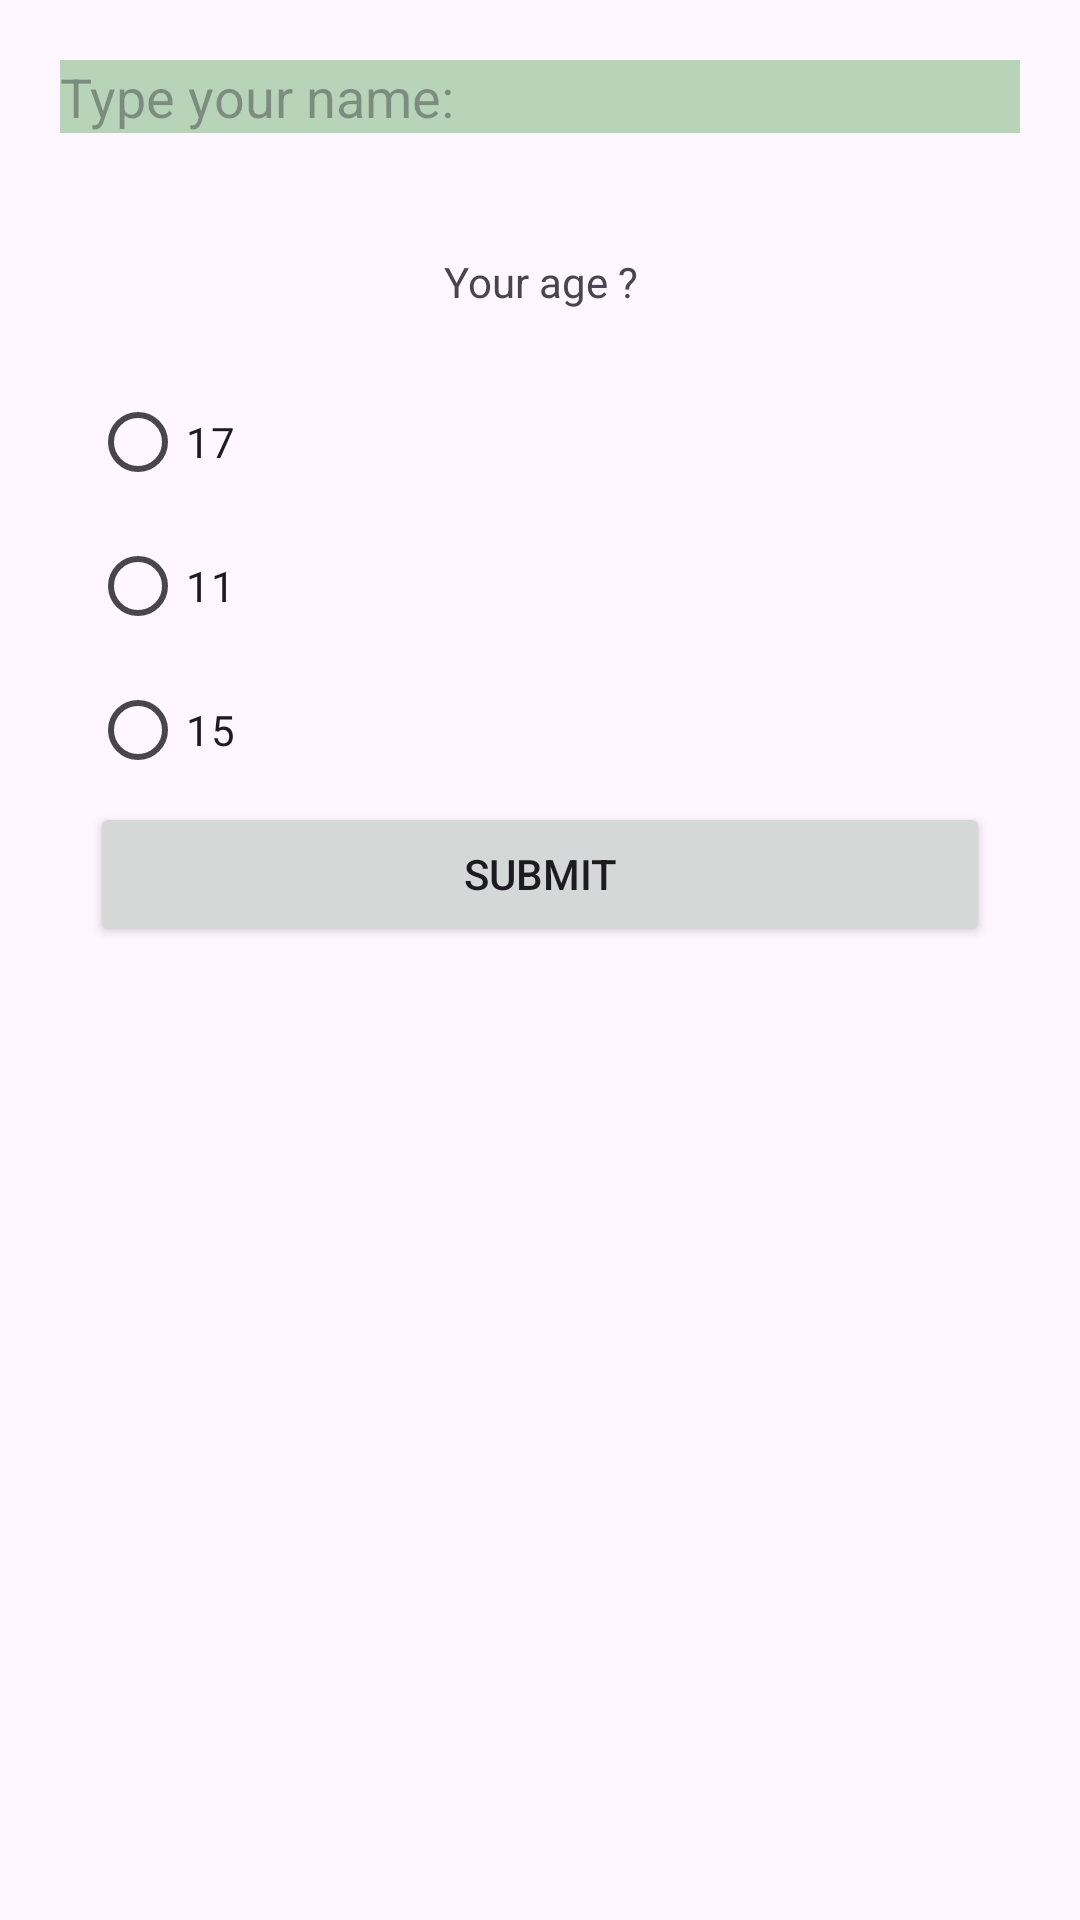

Write the Android layout XML for this screen, with the resource values it uses.
<!-- AndroidManifest.xml: application theme Theme.Test_Galib -->
<!-- res/layout/activity_main.xml -->
<?xml version="1.0" encoding="utf-8"?>
<LinearLayout xmlns:android="http://schemas.android.com/apk/res/android"
    xmlns:tools="http://schemas.android.com/tools"
    android:layout_width="match_parent"
    android:layout_height="match_parent"
    android:orientation="vertical"
    tools:context=".MainActivity">


    <EditText

        android:id="@+id/mname"
        android:layout_width="match_parent"
        android:layout_height="wrap_content"
        android:layout_marginHorizontal="20dp"
        android:layout_marginTop="20dp"
        android:background="#B7D4B9"
        android:hint="Type your name:"
        android:inputType="text" />

    <TextView
        android:id="@+id/textView"
        android:layout_width="match_parent"
        android:layout_height="wrap_content"
        android:layout_marginTop="40dp"
        android:gravity="center"
        android:text="Your age ?" />

    <RadioGroup
        android:id="@+id/radgroup"
        android:layout_width="match_parent"
        android:layout_height="wrap_content"
        android:layout_marginHorizontal="30dp"
        android:layout_marginTop="20dp"
        android:gravity="center">

        <RadioButton
            android:id="@+id/radioButton"
            android:layout_width="match_parent"

            android:layout_height="wrap_content"
            android:text="17" />

        <RadioButton
            android:id="@+id/radioButton2"
            android:layout_width="match_parent"
            android:layout_height="wrap_content"
            android:text="11" />

        <RadioButton
            android:id="@+id/radioButton3"
            android:layout_width="match_parent"
            android:layout_height="wrap_content"
            android:text="15" />

        <Button
            android:id="@+id/button"
            android:layout_width="match_parent"
            android:layout_height="wrap_content"
            android:text="Submit" />
    </RadioGroup>

</LinearLayout>
<!-- resources referenced by this layout -->
<resources>
  <style name="Theme.Test_Galib" parent="Base.Theme.Test_Galib" />
  <style name="Base.Theme.Test_Galib" parent="Theme.Material3.DayNight.NoActionBar">
          
          
      </style>
</resources>
